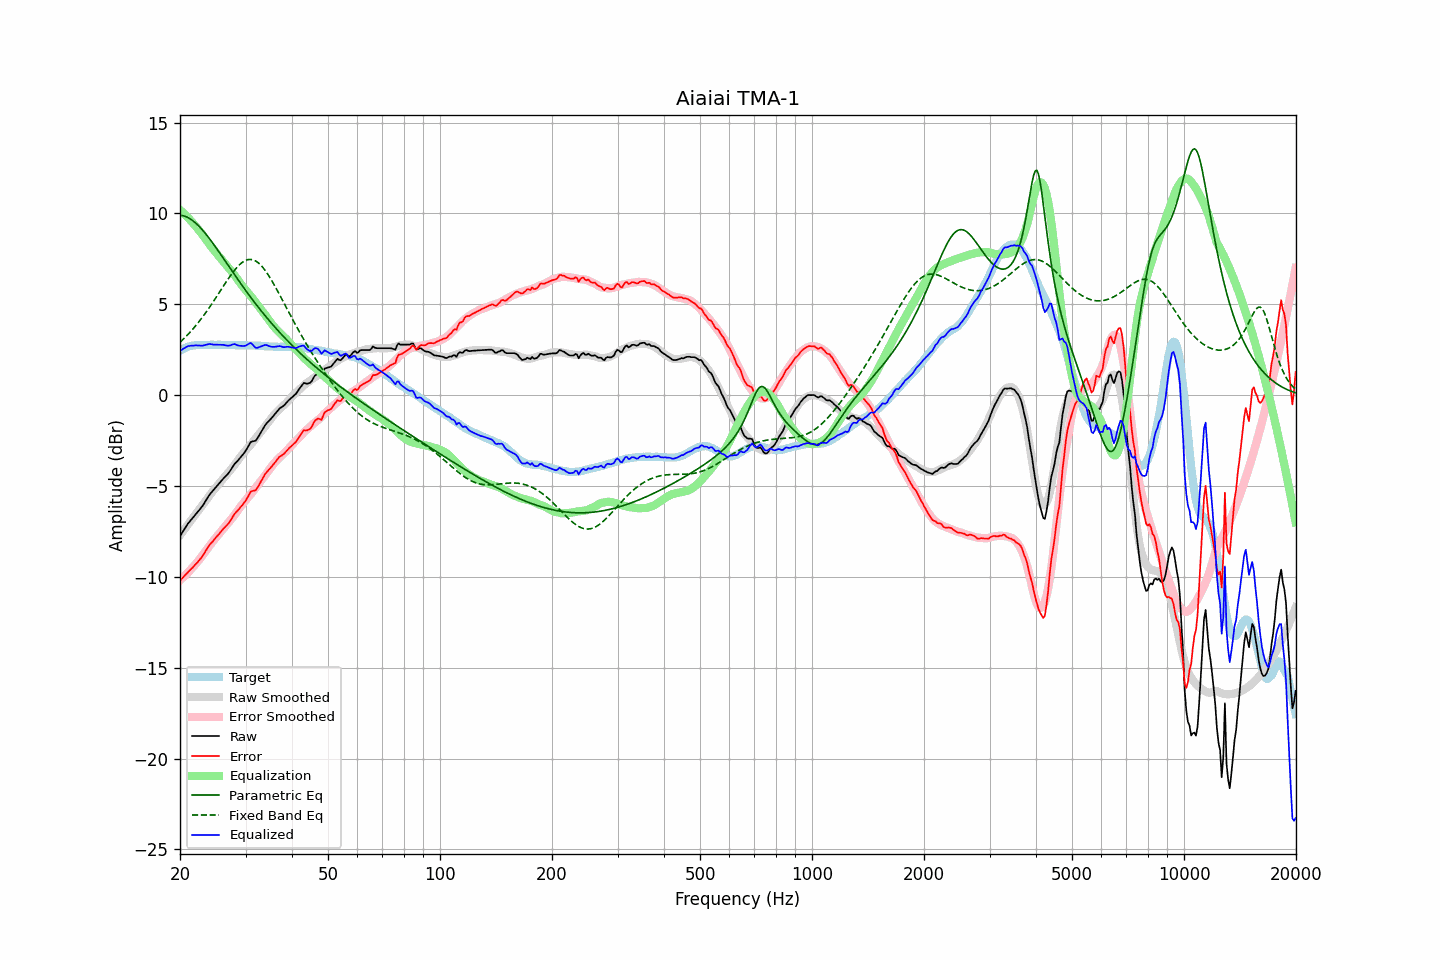

Values plotted in this chart, from the file beside it:
frequency, raw, error, smoothed, error_smoothed, equalization, parametric_eq, fixed_band_eq, equalized_raw, equalized_smoothed, target
20.00, -7.76, -10.21, -7.71, -10.19, 10.19, 9.90, 2.91, 2.43, 2.48, 2.45
20.20, -7.62, -10.12, -7.59, -10.11, 10.11, 9.89, 2.99, 2.49, 2.52, 2.50
20.40, -7.48, -10.03, -7.47, -10.03, 10.03, 9.87, 3.07, 2.55, 2.55, 2.55
20.61, -7.34, -9.92, -7.36, -9.94, 9.94, 9.84, 3.16, 2.60, 2.58, 2.58
20.81, -7.20, -9.83, -7.24, -9.85, 9.85, 9.81, 3.25, 2.65, 2.61, 2.63
21.02, -7.06, -9.73, -7.12, -9.76, 9.76, 9.77, 3.34, 2.70, 2.64, 2.67
21.23, -6.96, -9.65, -7.00, -9.67, 9.67, 9.72, 3.44, 2.71, 2.67, 2.69
21.44, -6.85, -9.56, -6.88, -9.57, 9.57, 9.66, 3.53, 2.72, 2.69, 2.71
21.66, -6.75, -9.48, -6.76, -9.47, 9.47, 9.60, 3.64, 2.72, 2.71, 2.73
21.87, -6.64, -9.38, -6.64, -9.37, 9.37, 9.53, 3.74, 2.73, 2.73, 2.74
22.09, -6.53, -9.29, -6.53, -9.27, 9.27, 9.45, 3.84, 2.74, 2.74, 2.76
22.31, -6.43, -9.20, -6.41, -9.16, 9.16, 9.37, 3.95, 2.73, 2.76, 2.77
22.54, -6.32, -9.09, -6.29, -9.05, 9.05, 9.28, 4.06, 2.73, 2.76, 2.76
22.76, -6.21, -8.97, -6.17, -8.94, 8.94, 9.18, 4.18, 2.73, 2.76, 2.76
22.99, -6.10, -8.86, -6.05, -8.82, 8.82, 9.08, 4.29, 2.72, 2.77, 2.75
23.22, -5.96, -8.71, -5.94, -8.70, 8.70, 8.98, 4.41, 2.74, 2.77, 2.75
23.45, -5.82, -8.57, -5.82, -8.58, 8.58, 8.87, 4.54, 2.76, 2.77, 2.75
23.69, -5.67, -8.43, -5.69, -8.46, 8.46, 8.76, 4.66, 2.79, 2.77, 2.76
23.92, -5.53, -8.29, -5.57, -8.34, 8.34, 8.65, 4.79, 2.81, 2.77, 2.76
24.16, -5.41, -8.18, -5.45, -8.22, 8.22, 8.53, 4.92, 2.81, 2.77, 2.77
24.40, -5.31, -8.09, -5.34, -8.10, 8.10, 8.41, 5.05, 2.79, 2.77, 2.78
24.65, -5.21, -7.98, -5.22, -7.99, 7.99, 8.29, 5.18, 2.78, 2.77, 2.77
24.89, -5.10, -7.87, -5.11, -7.88, 7.88, 8.16, 5.31, 2.78, 2.77, 2.77
25.14, -5.00, -7.77, -5.01, -7.77, 7.77, 8.04, 5.45, 2.77, 2.77, 2.77
25.39, -4.90, -7.67, -4.90, -7.67, 7.67, 7.91, 5.59, 2.77, 2.77, 2.77
25.65, -4.79, -7.57, -4.79, -7.56, 7.56, 7.78, 5.72, 2.77, 2.77, 2.77
25.91, -4.69, -7.46, -4.69, -7.46, 7.46, 7.66, 5.86, 2.76, 2.77, 2.76
26.16, -4.59, -7.35, -4.59, -7.35, 7.35, 7.53, 6.00, 2.76, 2.77, 2.76
26.43, -4.50, -7.26, -4.48, -7.25, 7.25, 7.40, 6.13, 2.74, 2.76, 2.76
26.69, -4.41, -7.17, -4.38, -7.14, 7.14, 7.27, 6.27, 2.73, 2.76, 2.76
26.96, -4.31, -7.08, -4.27, -7.03, 7.03, 7.14, 6.40, 2.72, 2.76, 2.77
27.23, -4.19, -6.96, -4.16, -6.92, 6.92, 7.01, 6.53, 2.73, 2.76, 2.77
27.50, -4.05, -6.82, -4.06, -6.81, 6.81, 6.88, 6.65, 2.76, 2.76, 2.76
27.77, -3.91, -6.66, -3.95, -6.71, 6.71, 6.75, 6.77, 2.80, 2.75, 2.75
28.05, -3.78, -6.53, -3.84, -6.59, 6.59, 6.62, 6.88, 2.81, 2.75, 2.75
28.33, -3.69, -6.43, -3.72, -6.47, 6.47, 6.49, 6.99, 2.77, 2.75, 2.74
28.62, -3.60, -6.34, -3.59, -6.34, 6.34, 6.36, 7.08, 2.74, 2.75, 2.74
28.90, -3.50, -6.25, -3.47, -6.22, 6.22, 6.24, 7.17, 2.72, 2.75, 2.75
29.19, -3.39, -6.13, -3.35, -6.10, 6.10, 6.11, 7.25, 2.71, 2.75, 2.73
29.48, -3.28, -6.03, -3.24, -5.99, 5.99, 5.99, 7.32, 2.70, 2.74, 2.75
29.78, -3.17, -5.91, -3.14, -5.88, 5.88, 5.86, 7.38, 2.70, 2.74, 2.74
30.08, -3.04, -5.79, -3.03, -5.77, 5.77, 5.74, 7.42, 2.73, 2.74, 2.75
30.38, -2.89, -5.63, -2.93, -5.67, 5.67, 5.62, 7.45, 2.78, 2.74, 2.74
30.68, -2.73, -5.47, -2.83, -5.57, 5.57, 5.50, 7.46, 2.83, 2.73, 2.73
30.99, -2.58, -5.32, -2.73, -5.46, 5.46, 5.38, 7.47, 2.88, 2.73, 2.73
31.30, -2.55, -5.28, -2.62, -5.35, 5.35, 5.26, 7.45, 2.80, 2.73, 2.73
31.61, -2.53, -5.26, -2.50, -5.23, 5.23, 5.15, 7.42, 2.70, 2.73, 2.73
31.93, -2.51, -5.24, -2.39, -5.11, 5.11, 5.03, 7.38, 2.60, 2.72, 2.72
32.24, -2.40, -5.11, -2.28, -5.00, 5.00, 4.92, 7.33, 2.60, 2.72, 2.71
32.57, -2.25, -4.97, -2.17, -4.88, 4.88, 4.80, 7.26, 2.63, 2.71, 2.72
32.89, -2.10, -4.82, -2.06, -4.77, 4.77, 4.69, 7.18, 2.66, 2.71, 2.72
33.22, -1.95, -4.65, -1.95, -4.65, 4.65, 4.58, 7.08, 2.70, 2.70, 2.70
33.55, -1.80, -4.50, -1.83, -4.53, 4.53, 4.47, 6.98, 2.73, 2.70, 2.70
33.89, -1.65, -4.34, -1.72, -4.41, 4.41, 4.36, 6.86, 2.76, 2.69, 2.69
34.23, -1.54, -4.24, -1.60, -4.29, 4.29, 4.26, 6.73, 2.75, 2.69, 2.69
34.57, -1.45, -4.13, -1.49, -4.17, 4.17, 4.15, 6.60, 2.72, 2.68, 2.68
34.92, -1.36, -4.04, -1.36, -4.04, 4.04, 4.05, 6.46, 2.68, 2.68, 2.68
35.27, -1.26, -3.94, -1.25, -3.92, 3.92, 3.95, 6.31, 2.66, 2.67, 2.67
35.62, -1.15, -3.82, -1.14, -3.81, 3.81, 3.84, 6.16, 2.66, 2.67, 2.67
35.97, -1.05, -3.71, -1.04, -3.71, 3.71, 3.74, 6.00, 2.66, 2.67, 2.66
... 635 more rows
